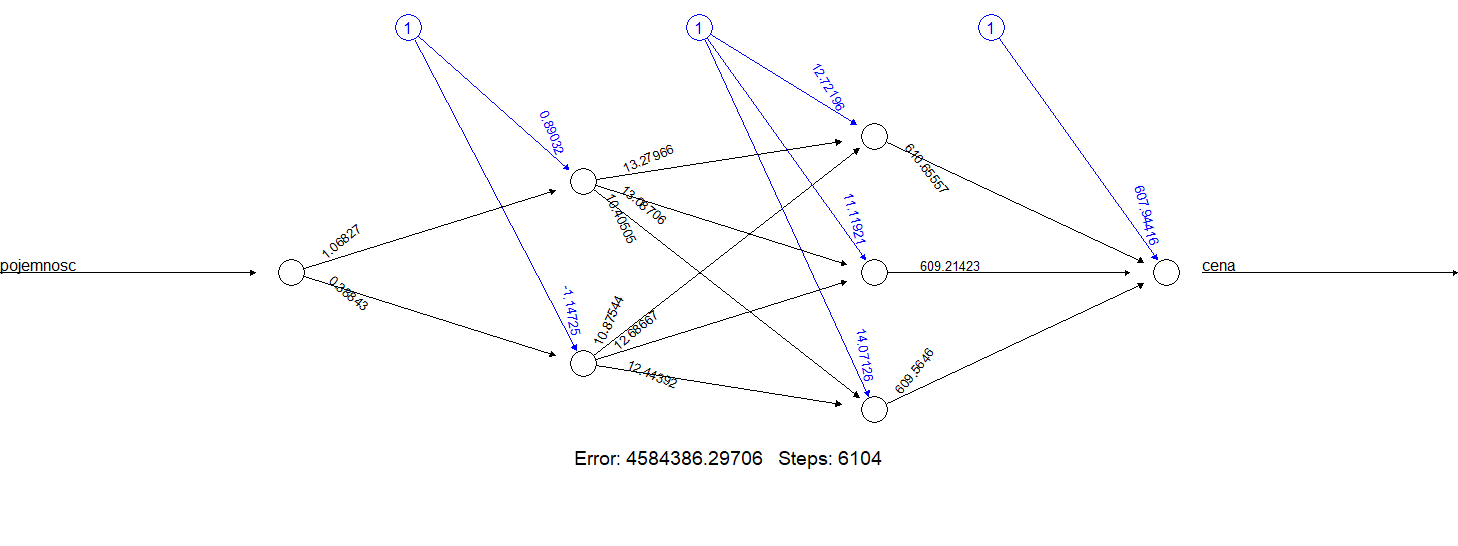

The data file committed next to this chart (first rows):
nazwa, pojemnosc_uzytkowa_chlodziarki, pojemnosc_uzytkowa_zamrazarki, do zabudowy, cena
Amica FK2695, 161, 70, 0, 1999
Samsung RB34T635EBN, 227, 114, 0, 2599
Haier 3-drzwiowa HTR5719ENPT, 310, 140, 0, 3999
Sharp SJ-BA05DMXWF-EU, 195, 75, 0, 1689
LG GBB92MCACP, 277, 107, 1, 3399
Beko B3RCNA344HXB, 209, 92, 0, 2099
Samsung Bespoke RB38A7B5E22, 276, 114, 0, 3680
Amica FK2515.4UTX, 183, 84, 0, 1449
Bosch KGN49XIEA, 330, 108, 1, 3099
Sharp SJ-BB05DTXLF-EU, 204, 84, 0, 1449
Liebherr GKw 1455-1, 204, 84, 1, 1449
